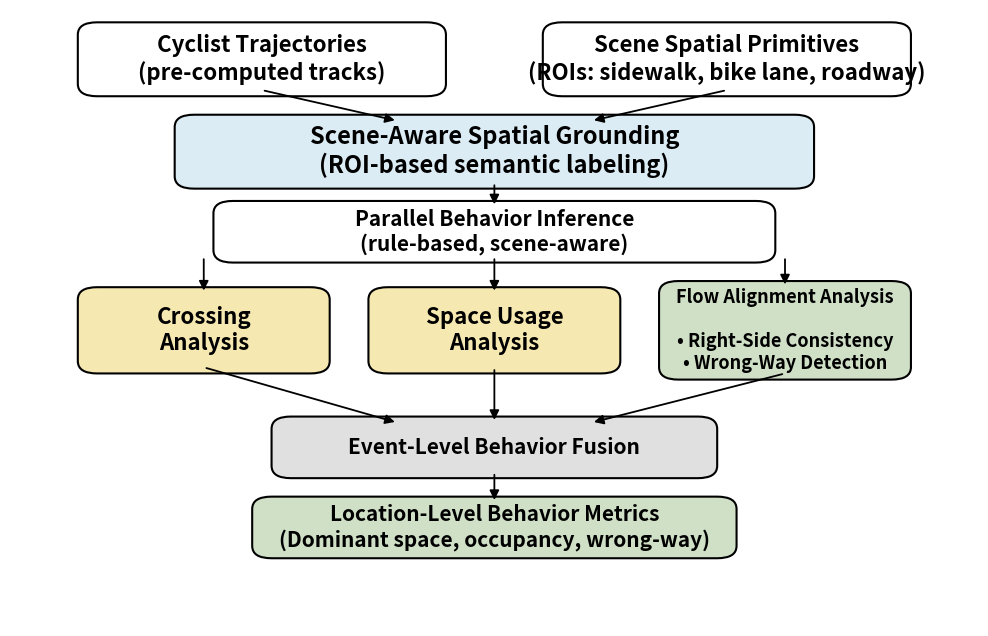

Python code for this plot:
import matplotlib.pyplot as plt
from matplotlib.patches import FancyBboxPatch
from matplotlib import rcParams
import os

def add_box(ax, x, y, w, h, text, fc="white",
            fontsize=15, lw=1.5, radius=0.02):
    box = FancyBboxPatch(
        (x, y), w, h,
        boxstyle=f"round,pad=0.01,rounding_size={radius}",
        linewidth=lw, edgecolor="black", facecolor=fc
    )
    ax.add_patch(box)
    ax.text(x + w/2, y + h/2, text,
            ha="center", va="center",
            fontsize=fontsize, fontweight="bold")
    return box

def arrow(ax, x1, y1, x2, y2):
    ax.annotate(
        "", xy=(x2, y2), xytext=(x1, y1),
        arrowprops=dict(arrowstyle="-|>", lw=1.3, color="black",
                        mutation_scale=14)
    )

def main():
    rcParams["figure.dpi"] = 150
    fig, ax = plt.subplots(figsize=(12.5, 8))
    ax.set_xlim(0, 1)
    ax.set_ylim(0, 1)
    ax.axis("off")

    # Colors
    c_ground = "#dcecf4"
    c_module = "#f6e8b1"
    c_flow   = "#cfe0c7"
    c_fusion = "#e0e0e0"
    c_out    = "#cfe0c7"

    # ---- Inputs ----
    add_box(ax, 0.08, 0.87, 0.36, 0.10,
            "Cyclist Trajectories\n(pre-computed tracks)", fontsize=16)
    add_box(ax, 0.56, 0.87, 0.36, 0.10,
            "Scene Spatial Primitives\n(ROIs: sidewalk, bike lane, roadway)",
            fontsize=16)

    # ---- Grounding ----
    add_box(ax, 0.18, 0.72, 0.64, 0.10,
            "Scene-Aware Spatial Grounding\n(ROI-based semantic labeling)",
            fc=c_ground, fontsize=17)

    # arrows to grounding
    arrow(ax, 0.26, 0.87, 0.40, 0.82)
    arrow(ax, 0.74, 0.87, 0.60, 0.82)

    # ---- Parallel inference header ----
    add_box(ax, 0.22, 0.60, 0.56, 0.08,
            "Parallel Behavior Inference\n(rule-based, scene-aware)",
            fontsize=15)

    arrow(ax, 0.50, 0.72, 0.50, 0.68)

    # ---- Parallel modules (clean horizontal layout) ----
    add_box(ax, 0.08, 0.42, 0.24, 0.12,
            "Crossing\nAnalysis", fc=c_module, fontsize=16)
    add_box(ax, 0.38, 0.42, 0.24, 0.12,
            "Space Usage\nAnalysis", fc=c_module, fontsize=16)
    add_box(ax, 0.68, 0.41, 0.24, 0.14,
            "Flow Alignment Analysis\n\n• Right-Side Consistency\n• Wrong-Way Detection",
            fc=c_flow, fontsize=13)

    arrow(ax, 0.20, 0.60, 0.20, 0.54)
    arrow(ax, 0.50, 0.60, 0.50, 0.54)
    arrow(ax, 0.80, 0.60, 0.80, 0.55)

    # ---- Fusion ----
    add_box(ax, 0.28, 0.25, 0.44, 0.08,
            "Event-Level Behavior Fusion",
            fc=c_fusion, fontsize=15)

    arrow(ax, 0.20, 0.42, 0.40, 0.33)
    arrow(ax, 0.50, 0.42, 0.50, 0.33)
    arrow(ax, 0.80, 0.41, 0.60, 0.33)

    # ---- Output ----
    add_box(ax, 0.26, 0.12, 0.48, 0.08,
            "Location-Level Behavior Metrics\n(Dominant space, occupancy, wrong-way)",
            fc=c_out, fontsize=15)

    arrow(ax, 0.50, 0.25, 0.50, 0.20)

    # Save
    out_dir = "figures"
    os.makedirs(out_dir, exist_ok=True)
    fig.savefig(os.path.join(out_dir, "pipeline_buildsys_final.png"),
                bbox_inches="tight")
    fig.savefig(os.path.join(out_dir, "pipeline_buildsys_final.pdf"),
                bbox_inches="tight")

    print("Saved: figures/pipeline_buildsys_final.png / .pdf")

if __name__ == "__main__":
    main()
